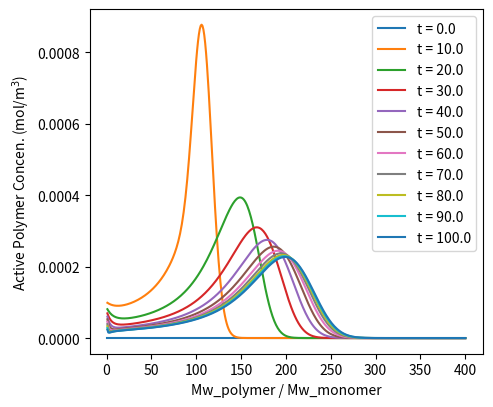
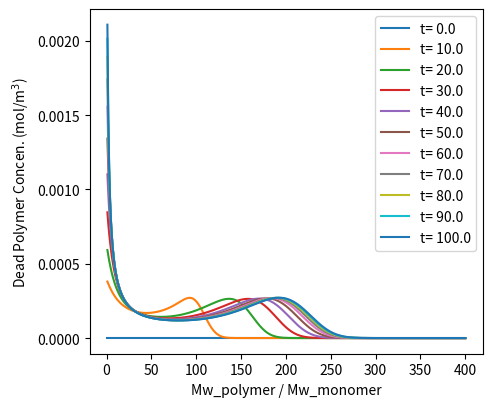
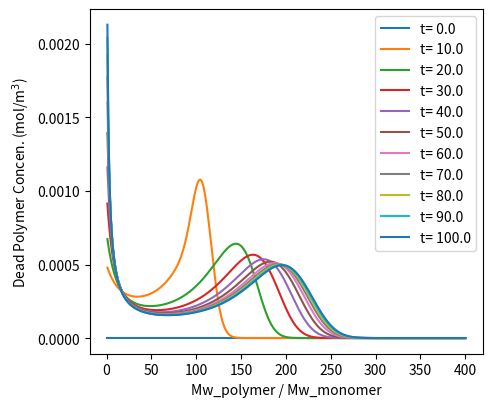

Recreate these plots in Python, in order.
import numpy as np
import matplotlib.pyplot as plt 
from scipy. integrate import odeint

k_d = 1E3
k_p = 1.5
k_trm = 8E-3
k_trp = 1E-1

N_max = 400
mat_min_1 = np.diag(np.ones([N_max-1]),-1)
#print(mat_min_1) 
mat_1toN = np.arange(1, N_max+0.1)

def model(y,t):
    I = y[0]
    M = y[1]
    P = y[2:2+N_max]
    D = y[2+N_max:]
    lamb0 = np.sum(P)
    #mu0 = np.sum(D)
    mu1 = np.sum(mat_1toN*D)
    # Chain transfer to monomer reaction
    r_trm = k_trm*M*P # r_trm is a vector with size of [N_max,]
    r_trm_sum = np.sum(r_trm)
    
    r_trp_P = k_trp*P*mu1            # Consuming P_i with all dead polymers
    r_trp_D = k_trp*lamb0*D*mat_1toN # Consuming D_i with all active polymers

    P_min_1 = mat_min_1@P # P_(i-1) {=polymer i-1} P_min_1 is also a vector with size of [N_max,]
    #print(P_min_1)
    dIdt = -k_d*I
    # Monomer consumption: radical to P1 & propagation
    dMdt = -2*k_d*I - k_p*M*lamb0 -r_trm_sum
    
    # Active polymer
    # General (propagation - chain transfer to monomer)
    dPdt = k_p*M*(P_min_1 - P) - r_trm - r_trp_P + r_trp_D
    # P1 from radical to P1
    dPdt[0] += 2*k_d*I -k_p*M*(P[0])+ r_trm_sum - r_trp_P[0] + r_trp_D[0]
    
    # Dead polymer
    dDdt = r_trm + r_trp_P - r_trp_D
    
    dydt = np.concatenate([[dIdt, dMdt,], dPdt, dDdt])
    return dydt

I0 = 5E-2
M0 = 10
y0 = np.zeros([2*N_max+2,])
y0[0] = I0
y0[1] = M0

y_ret_test = model(y0,0)
#print(y_ret_test)
t_dom = np.linspace(0,100,1001)
y_res = odeint(model, y0, t_dom)

P_list = []
D_list = []
plt.figure(figsize = [5,4.2], dpi=200)
p_index = np.arange(1,N_max+0.5)
for yy,tt in zip(y_res[::100,:], t_dom[::100]): 
    pp = yy[2:N_max+2]
    dd = yy[N_max+2 : 2*N_max+2]
    P_list.append(pp)
    D_list.append(dd)
    plt.plot(p_index, pp, 
             label='t = {0:.1f}'.format(tt))
plt.xlabel('Mw_polymer / Mw_monomer')
plt.ylabel('Active Polymer Concen. (mol/m$^{3}$)')
plt.legend()
plt.tight_layout()
#plt.show()

print('D_list = ', len(D_list))

plt.figure(figsize = [5,4.2], dpi=200)
for dd,tt in zip(D_list, t_dom[::100]):
    plt.plot(p_index, dd,
             label='t= {0:.1f}'.format(tt))
plt.xlabel('Mw_polymer / Mw_monomer')
plt.ylabel('Dead Polymer Concen. (mol/m$^{3}$)')
plt.legend()
plt.tight_layout()

# Overall polymer
P_res_mat = np.matrix(P_list)
D_res_mat = np.matrix(D_list)

PD_res = P_res_mat + D_res_mat

plt.figure(figsize = [5,4.2], dpi=200)
for pdpd, tt in zip(PD_res,t_dom[::100]):
    plt.plot(p_index, np.array(pdpd.T[:,0]),
             label='t= {0:.1f}'.format(tt))
plt.xlabel('Mw_polymer / Mw_monomer')
plt.ylabel('Dead Polymer Concen. (mol/m$^{3}$)')
plt.legend()
plt.tight_layout()
plt.show()
